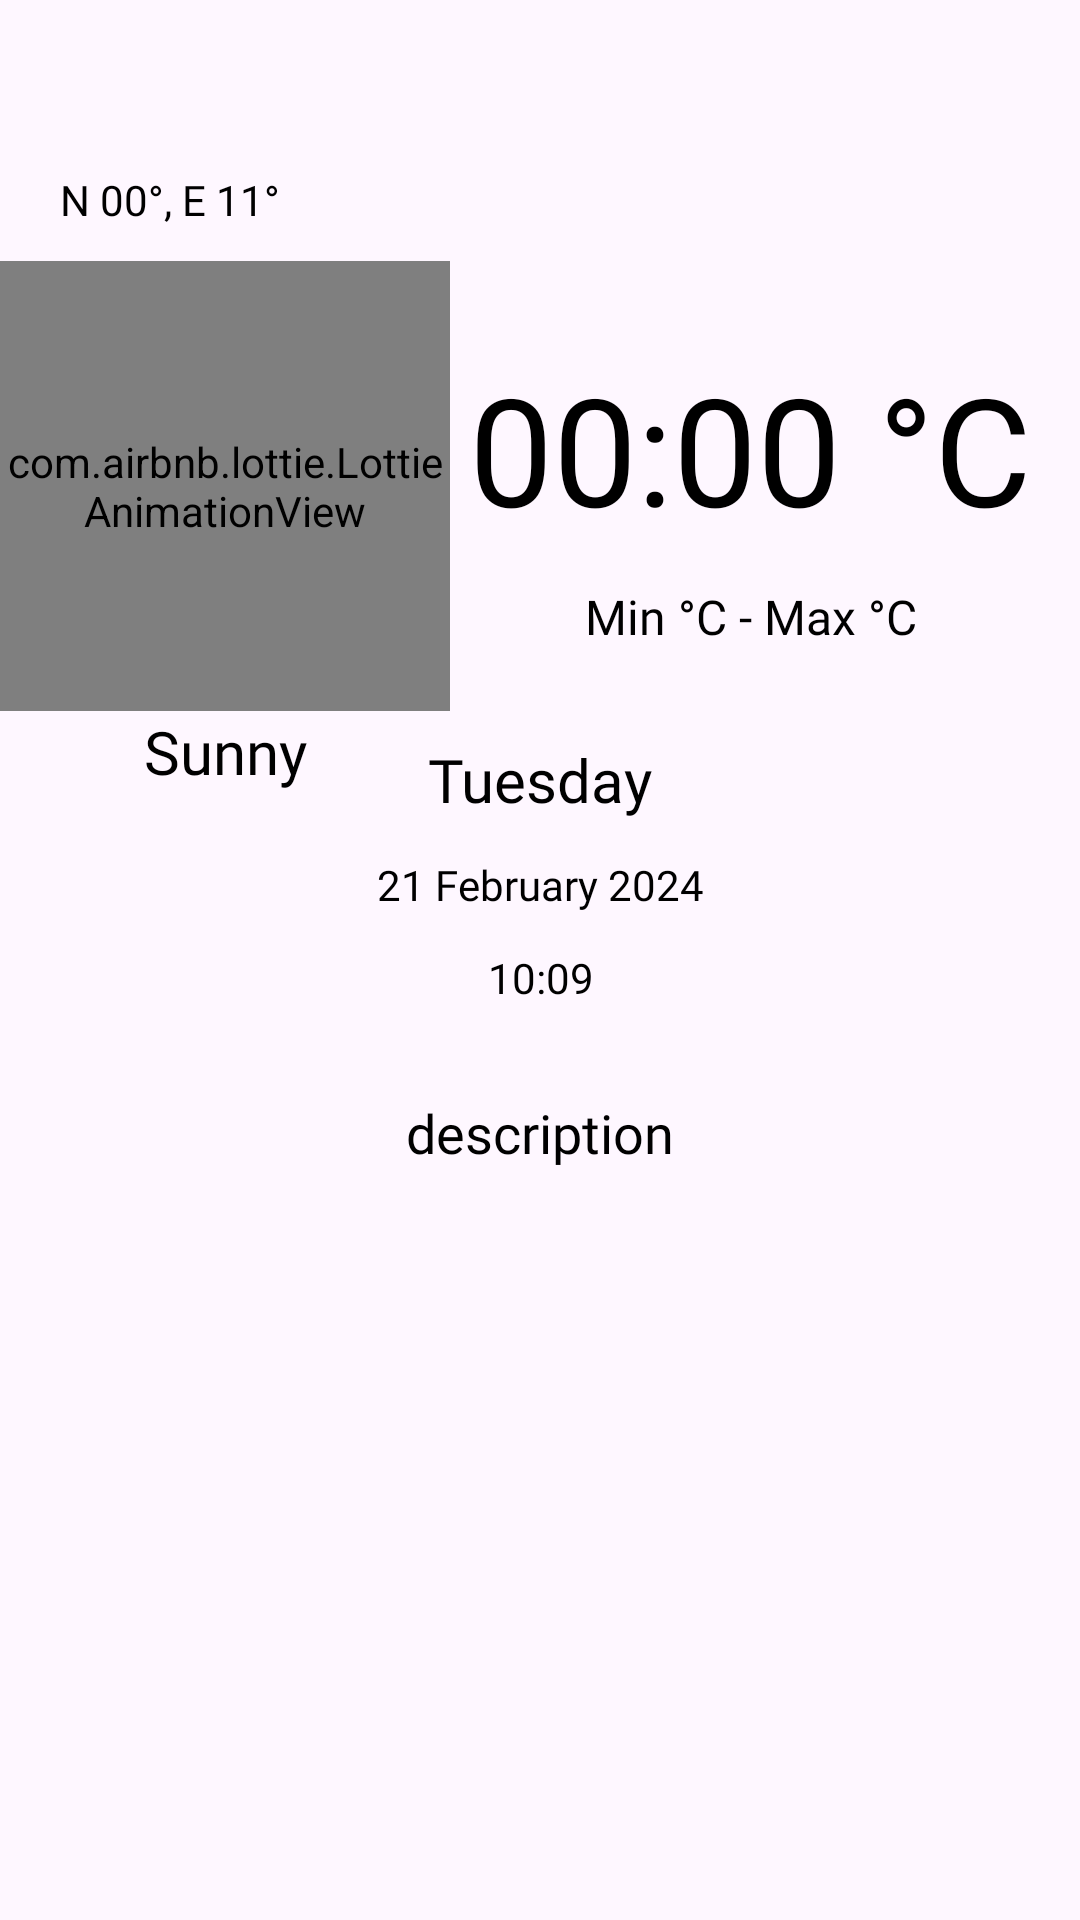

Produce the Android XML layout that renders to this screen, including the resource entries it uses.
<!-- AndroidManifest.xml: application theme Theme.WeatherApp -->
<!-- res/layout/fragment_basic_weather.xml -->
<?xml version="1.0" encoding="utf-8"?>
<FrameLayout xmlns:android="http://schemas.android.com/apk/res/android"
    xmlns:tools="http://schemas.android.com/tools"
    xmlns:app="http://schemas.android.com/apk/res-auto"
    android:id="@+id/main1"
    android:layout_width="match_parent"
    android:layout_height="match_parent"
    tools:context=".fragments.BasicWeatherFragment"
    android:background="@color/transparent">

    <androidx.constraintlayout.widget.ConstraintLayout
        android:id="@+id/constraintLayoutB"
        android:layout_width="match_parent"
        android:layout_height="match_parent">

        <TextView
            android:id="@+id/cityNameB"
            android:layout_width="wrap_content"
            android:layout_height="wrap_content"
            android:layout_marginStart="20dp"
            android:layout_marginTop="30dp"
            android:drawableLeft="@drawable/loctaion"
            android:text=" "
            android:textColor="@color/black"
            android:textSize="20sp"
            app:layout_constraintStart_toStartOf="parent"
            app:layout_constraintTop_toTopOf="parent" />

        <TextView
            android:id="@+id/coordinatorB"
            android:layout_width="wrap_content"
            android:layout_height="wrap_content"
            android:fontFamily="@font/merriweathersans_medium"
            android:text="N 00°, E 11°"
            android:textColor="@color/black"
            android:textSize="14sp"
            app:layout_constraintStart_toStartOf="@+id/cityNameB"
            app:layout_constraintTop_toBottomOf="@+id/cityNameB" />

        <TextView
            android:id="@+id/temperatureB"
            android:layout_width="wrap_content"
            android:layout_height="wrap_content"
            android:layout_marginTop="40dp"
            android:layout_marginEnd="16dp"
            android:fontFamily="@font/merriweathersans_semibold"
            android:text="00:00 °C"
            android:textColor="@color/black"
            android:textSize="50sp"
            app:layout_constraintEnd_toEndOf="parent"
            app:layout_constraintTop_toBottomOf="@+id/coordinatorB" />

        <com.airbnb.lottie.LottieAnimationView
            android:id="@+id/lottieAnimationViewB"
            android:layout_width="150dp"
            android:layout_height="150dp"
            android:layout_marginTop="30dp"
            app:layout_constraintStart_toStartOf="parent"
            app:layout_constraintTop_toBottomOf="@+id/cityNameB"
            app:lottie_autoPlay="true"
            app:lottie_loop="true"
            app:lottie_rawRes="@raw/sun"
            app:lottie_speed="0.4" />

        <TextView
            android:id="@+id/weatherTypeB"
            android:layout_width="wrap_content"
            android:layout_height="wrap_content"
            android:fontFamily="@font/merriweathersans_medium"
            android:text="Sunny"
            android:textColor="@color/black"
            android:textSize="20sp"
            app:layout_constraintEnd_toEndOf="@+id/lottieAnimationViewB"
            app:layout_constraintStart_toStartOf="@+id/lottieAnimationViewB"
            app:layout_constraintTop_toBottomOf="@+id/lottieAnimationViewB" />

        <TextView
            android:id="@+id/maxMinTempB"
            android:layout_width="wrap_content"
            android:layout_height="wrap_content"
            android:layout_marginTop="12dp"
            android:fontFamily="@font/merriweathersans_regular"
            android:text="Min °C - Max °C"
            android:textColor="@color/black"
            android:textSize="16sp"
            app:layout_constraintEnd_toEndOf="@+id/temperatureB"
            app:layout_constraintStart_toStartOf="@+id/temperatureB"
            app:layout_constraintTop_toBottomOf="@+id/temperatureB" />


        <TextView
            android:id="@+id/dayOfDateB"
            android:layout_width="wrap_content"
            android:layout_height="wrap_content"
            android:layout_marginTop="30dp"
            android:fontFamily="@font/merriweathersans_medium"
            android:text="Tuesday"
            android:textColor="@color/black"
            android:textSize="20sp"
            app:layout_constraintEnd_toEndOf="parent"
            app:layout_constraintStart_toStartOf="parent"
            app:layout_constraintTop_toBottomOf="@+id/maxMinTempB" />

        <TextView
            android:id="@+id/dateB"
            android:layout_width="wrap_content"
            android:layout_height="wrap_content"
            android:layout_marginTop="12dp"
            android:fontFamily="@font/merriweathersans_regular"
            android:text="21 February 2024"
            android:textColor="@color/black"
            android:textSize="14sp"
            app:layout_constraintEnd_toEndOf="@+id/dayOfDateB"
            app:layout_constraintStart_toStartOf="@+id/dayOfDateB"
            app:layout_constraintTop_toBottomOf="@+id/dayOfDateB" />

        <TextView
            android:id="@+id/timeB"
            android:layout_width="wrap_content"
            android:layout_height="wrap_content"
            android:layout_marginTop="12dp"
            android:fontFamily="@font/merriweathersans_regular"
            android:text="10:09"
            android:textColor="@color/black"
            android:textSize="14sp"
            app:layout_constraintEnd_toEndOf="@+id/dateB"
            app:layout_constraintStart_toStartOf="@+id/dateB"
            app:layout_constraintTop_toBottomOf="@+id/dateB" />

        <TextView
            android:id="@+id/descriptionB"
            android:layout_width="wrap_content"
            android:layout_height="wrap_content"
            android:layout_marginTop="30dp"
            android:fontFamily="@font/merriweathersans_regular"
            android:text="description"
            android:textColor="@color/black"
            android:textSize="18sp"
            app:layout_constraintEnd_toEndOf="parent"
            app:layout_constraintStart_toStartOf="parent"
            app:layout_constraintTop_toBottomOf="@+id/timeB" />

    </androidx.constraintlayout.widget.ConstraintLayout>

</FrameLayout>
<!-- resources referenced by this layout -->
<resources>
  <color name="black">#FF000000</color>
  <style name="Theme.WeatherApp" parent="Base.Theme.WeatherApp" />
  <style name="Base.Theme.WeatherApp" parent="Theme.Material3.DayNight.NoActionBar">
          
          
      </style>
</resources>
